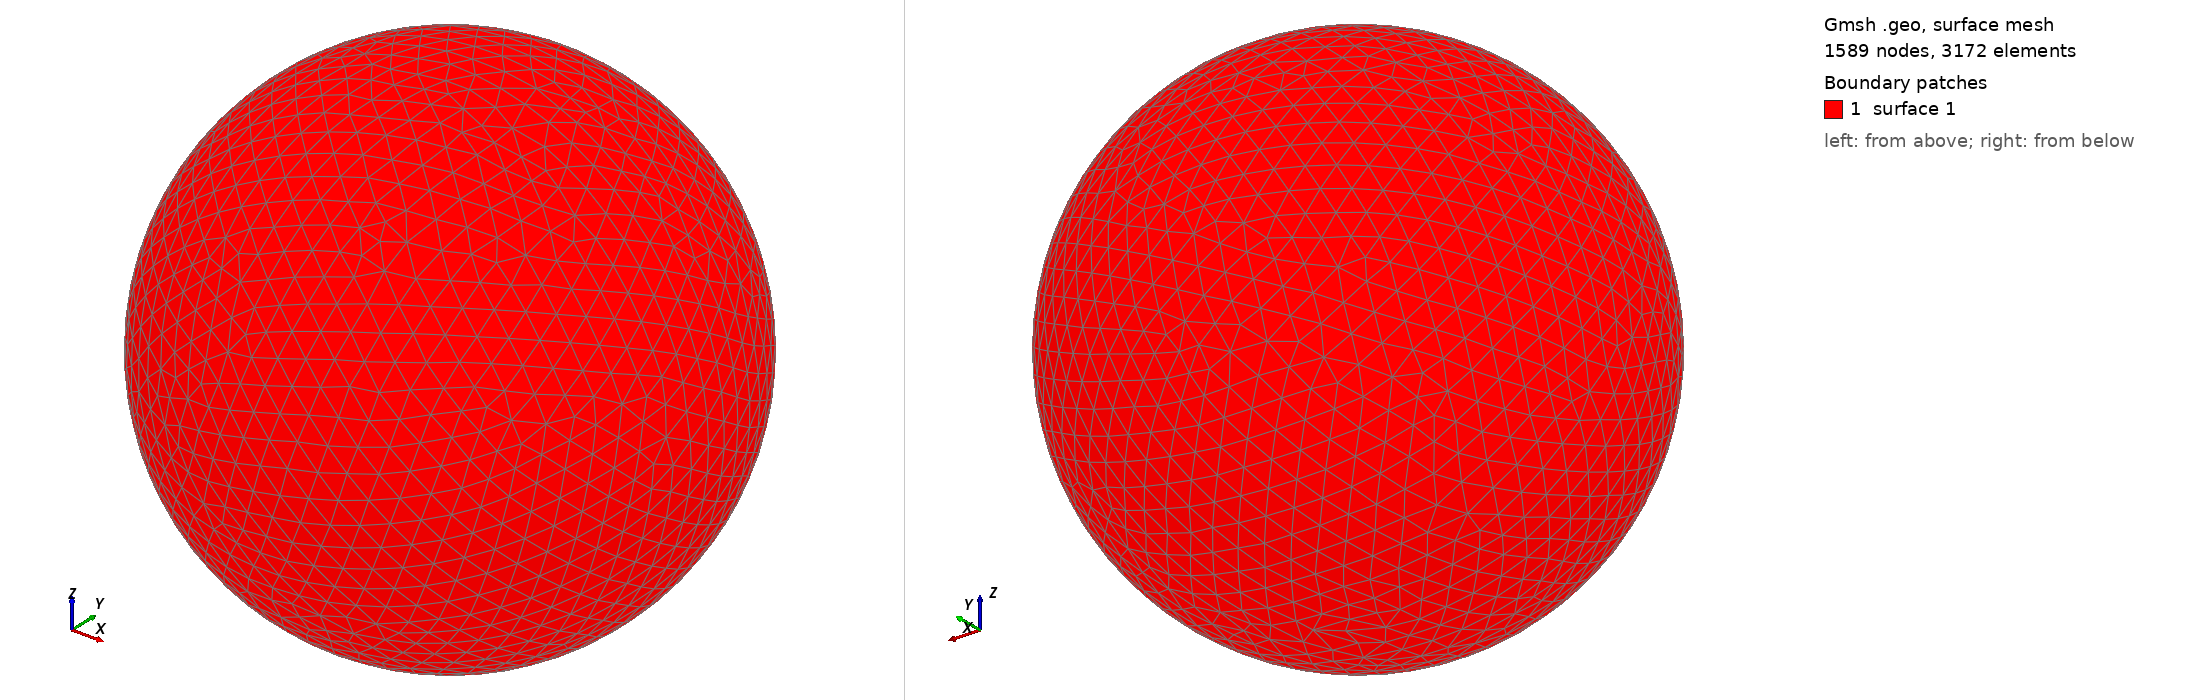

Gmsh geometry script, surface-meshed: 1589 nodes, 3172 surface elements. Boundary patches (legend numbers): 1 surface 1. Left view from above one corner, right view from below the opposite corner. The script declares no physical surfaces, so the legend lists its geometric surfaces. The drawing asked Gmsh for element sizes between 1% and 20% of the model's largest extent; the script's own settings can give other sizes.

=== shot0016.geo (drawn) ===
SetFactory("OpenCASCADE");
Point(1) = {0,0,0,0};
Sphere(1) = {0,0,0,0.00113500};
MeshSize{ PointsOf{ Surface{:}; } } = 0.000113500;
Mesh.ElementOrder=1;
Mesh.Format=39;
